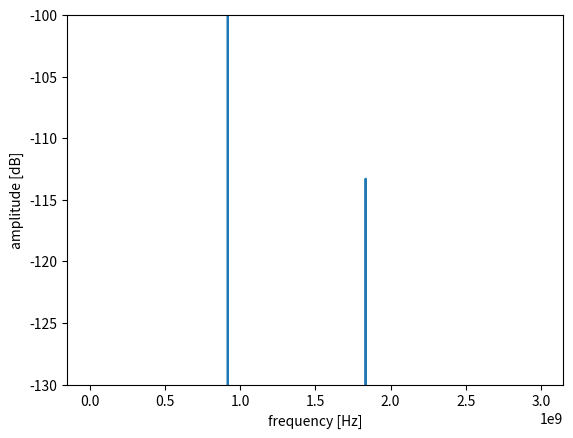

Write Python code to recreate this figure.
#!/usr/bin/env python
"""
Simulation of harmonic radar
"""
import numpy as np
from scipy.signal import welch
from matplotlib.pyplot import figure,show
#%% user parameters
fc = 917e6 #[Hz]
bm = 1e6 #[Hz]
tm = 1e-3 #[sec]
fs = 6e9 #[Hz]
range_m = 100
Atarg=1
nlfm=0
#%% simulation
t = np.arange(0,tm,1/fs)

x = np.cos(2*np.pi*fc*t)
#%% ideal diode--perfect one-way current flow
x[x<0] = 0. 

#%% plots

if 0:
    ax=figure().gca()
    ax.plot(t,x)
    ax.set_xlabel('time [sec.]')

f,Pxx = welch(x,fs,nperseg=1000000)

ax = figure().gca()
ax.plot(f,20*np.log10(Pxx))
ax.set_xlabel('frequency [Hz]')
ax.set_ylabel('amplitude [dB]')
ax.set_ylim(-130,-100)

